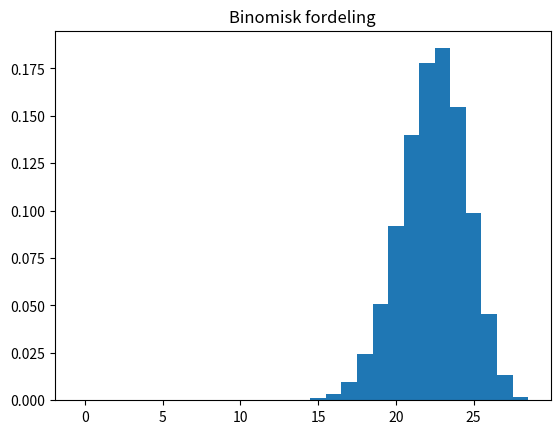

Python code for this plot:
# Dette programmet finner sannsynlighet og kummulativ sannsynlighet ved
# binomisk fordeling og tegner histogram med sannsynlighetfordelingen
# Kummulativ SSH brukes til å finne P(X <= k)
from scipy.stats import binom
import matplotlib.pyplot as plt
import numpy as np

n = 28
p = 0.80
# np.linspace(0, 5, 6) gir oss en liste med 6 elementer. Det første elementet
# er 0, det siste elementet er 5. Altså blir lista [0, 1, 2, 3, 4, 5]
x_verdier = np.linspace(0, n, n + 1)
# 11*[0] gir en liste med 11 nuller. Kommandoen under gir en liste med like mange
# nuller som vi har x-verdier
y_verdier = (n + 1) * [0]
# lager en liste med n+1 nuller som skal lagre den kummulative verdien
y_kummulativ = (n + 1) * [0]
for i in range(n + 1):
    P = binom.pmf(i, n, p)  # finner SSH for P(X=i) ved binomial-
    # fordeling
    y_verdier[i] = P  # endrer element nr i i lista y_verdier
    # til den beregnede SSH
    if i == 0:
        y_kummulativ[i] = P
    else:  # tar forrige kummulative verdi og legger
        # til sannsynligheten P(X = i)
        y_kummulativ[i] = y_kummulativ[i - 1] + P
    print(f"P(X = {i:2d}) = {P:.3f} | P(X <= {i:2d}) = {y_kummulativ[i]:.3f}")
    # printer i (:2d gjør at vi tar opp
    # plassen til 2 siffer slik at utskriften
    # blir penere). {P:.3f} skriver ut SSH
    # med 3 desimal.30
# matplotlib.pyplot.bar(x, y) gir et stolpediagram hvor x er en liste
# med x-verdiene til stolpene og y er en liste ned y-verdiene til stolpene
# width=1 er en innstilling som gjør at stolpene blir stående inntil hverandre.
plt.bar(x_verdier, y_verdier, width=1)
ssh_for_partall = 0
for i in range(n + 1):
    if i % 2 == 0:
        ssh_for_partall += y_verdier[i]
print(f"Sannsynligheten for et partall er {ssh_for_partall:.3f}.")

# plt.plot(x_verdier, y_kummulativ, c="red")
plt.title("Binomisk fordeling")
plt.show()
